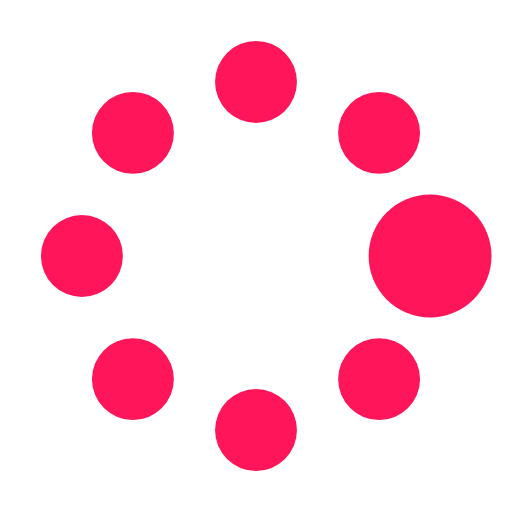
t = 0.00 s
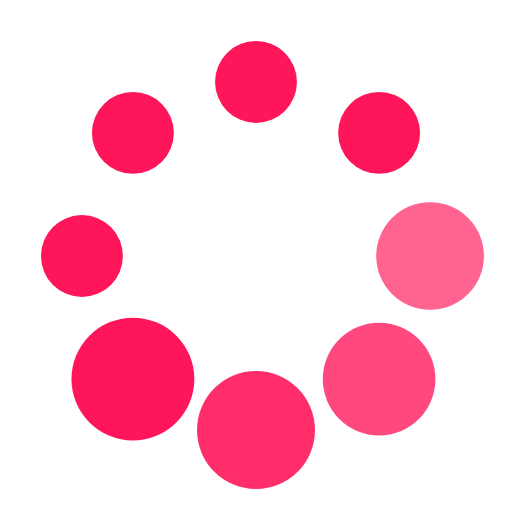
t = 0.37 s
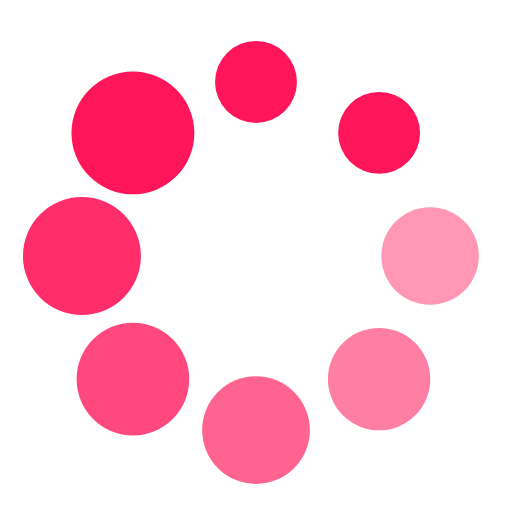
t = 0.62 s
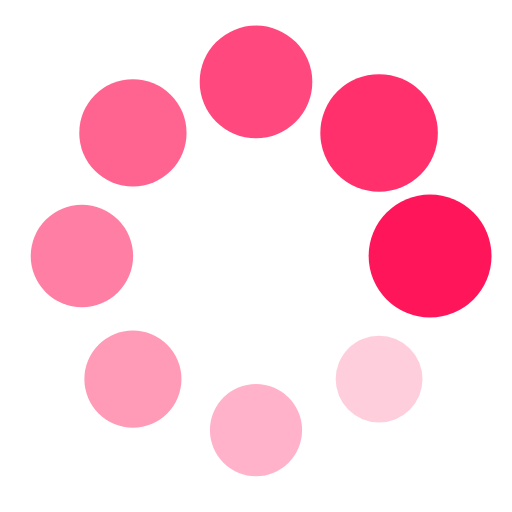
t = 1.00 s
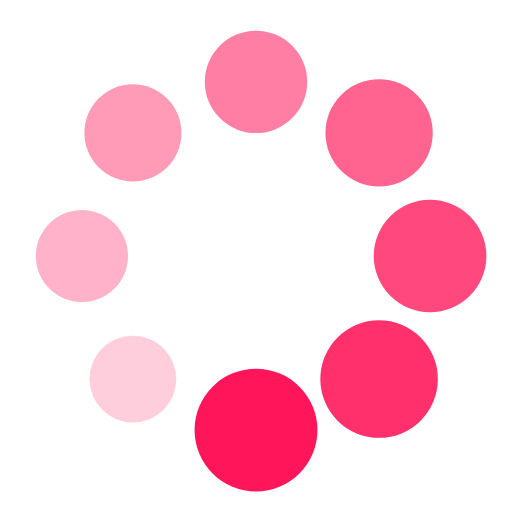
t = 1.25 s
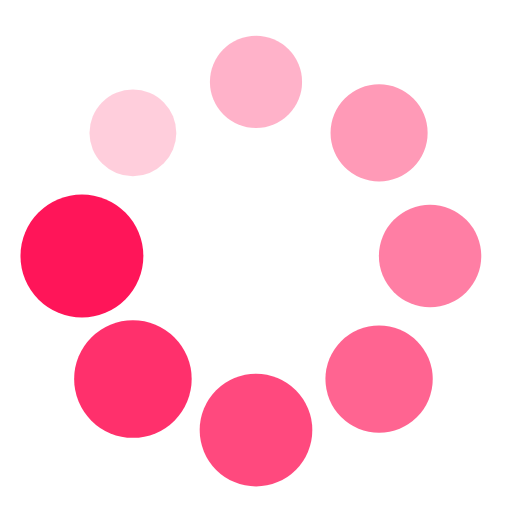
t = 1.50 s

The animated SVG that drew these frames (rendered in a browser with its animation timeline set to each time). Animation: 16 SMIL elements (animate=8,animateTransform=8); one cycle of 1.87 s, repeats indefinitely.

<?xml version="1.0" encoding="utf-8"?><svg width='120px' height='120px' xmlns="http://www.w3.org/2000/svg" viewBox="0 0 100 100" preserveAspectRatio="xMidYMid" class="uil-spin"><rect x="0" y="0" width="100" height="100" fill="none" class="bk"></rect><g transform="translate(50 50)"><g transform="rotate(0) translate(34 0)"><circle cx="0" cy="0" r="8" fill="#ff1559"><animate attributeName="opacity" from="1" to="0.1" begin="0s" dur="1s" repeatCount="indefinite"></animate><animateTransform attributeName="transform" type="scale" from="1.5" to="1" begin="0s" dur="1s" repeatCount="indefinite"></animateTransform></circle></g><g transform="rotate(45) translate(34 0)"><circle cx="0" cy="0" r="8" fill="#ff1559"><animate attributeName="opacity" from="1" to="0.1" begin="0.12s" dur="1s" repeatCount="indefinite"></animate><animateTransform attributeName="transform" type="scale" from="1.5" to="1" begin="0.12s" dur="1s" repeatCount="indefinite"></animateTransform></circle></g><g transform="rotate(90) translate(34 0)"><circle cx="0" cy="0" r="8" fill="#ff1559"><animate attributeName="opacity" from="1" to="0.1" begin="0.25s" dur="1s" repeatCount="indefinite"></animate><animateTransform attributeName="transform" type="scale" from="1.5" to="1" begin="0.25s" dur="1s" repeatCount="indefinite"></animateTransform></circle></g><g transform="rotate(135) translate(34 0)"><circle cx="0" cy="0" r="8" fill="#ff1559"><animate attributeName="opacity" from="1" to="0.1" begin="0.37s" dur="1s" repeatCount="indefinite"></animate><animateTransform attributeName="transform" type="scale" from="1.5" to="1" begin="0.37s" dur="1s" repeatCount="indefinite"></animateTransform></circle></g><g transform="rotate(180) translate(34 0)"><circle cx="0" cy="0" r="8" fill="#ff1559"><animate attributeName="opacity" from="1" to="0.1" begin="0.5s" dur="1s" repeatCount="indefinite"></animate><animateTransform attributeName="transform" type="scale" from="1.5" to="1" begin="0.5s" dur="1s" repeatCount="indefinite"></animateTransform></circle></g><g transform="rotate(225) translate(34 0)"><circle cx="0" cy="0" r="8" fill="#ff1559"><animate attributeName="opacity" from="1" to="0.1" begin="0.62s" dur="1s" repeatCount="indefinite"></animate><animateTransform attributeName="transform" type="scale" from="1.5" to="1" begin="0.62s" dur="1s" repeatCount="indefinite"></animateTransform></circle></g><g transform="rotate(270) translate(34 0)"><circle cx="0" cy="0" r="8" fill="#ff1559"><animate attributeName="opacity" from="1" to="0.1" begin="0.75s" dur="1s" repeatCount="indefinite"></animate><animateTransform attributeName="transform" type="scale" from="1.5" to="1" begin="0.75s" dur="1s" repeatCount="indefinite"></animateTransform></circle></g><g transform="rotate(315) translate(34 0)"><circle cx="0" cy="0" r="8" fill="#ff1559"><animate attributeName="opacity" from="1" to="0.1" begin="0.87s" dur="1s" repeatCount="indefinite"></animate><animateTransform attributeName="transform" type="scale" from="1.5" to="1" begin="0.87s" dur="1s" repeatCount="indefinite"></animateTransform></circle></g></g></svg>
